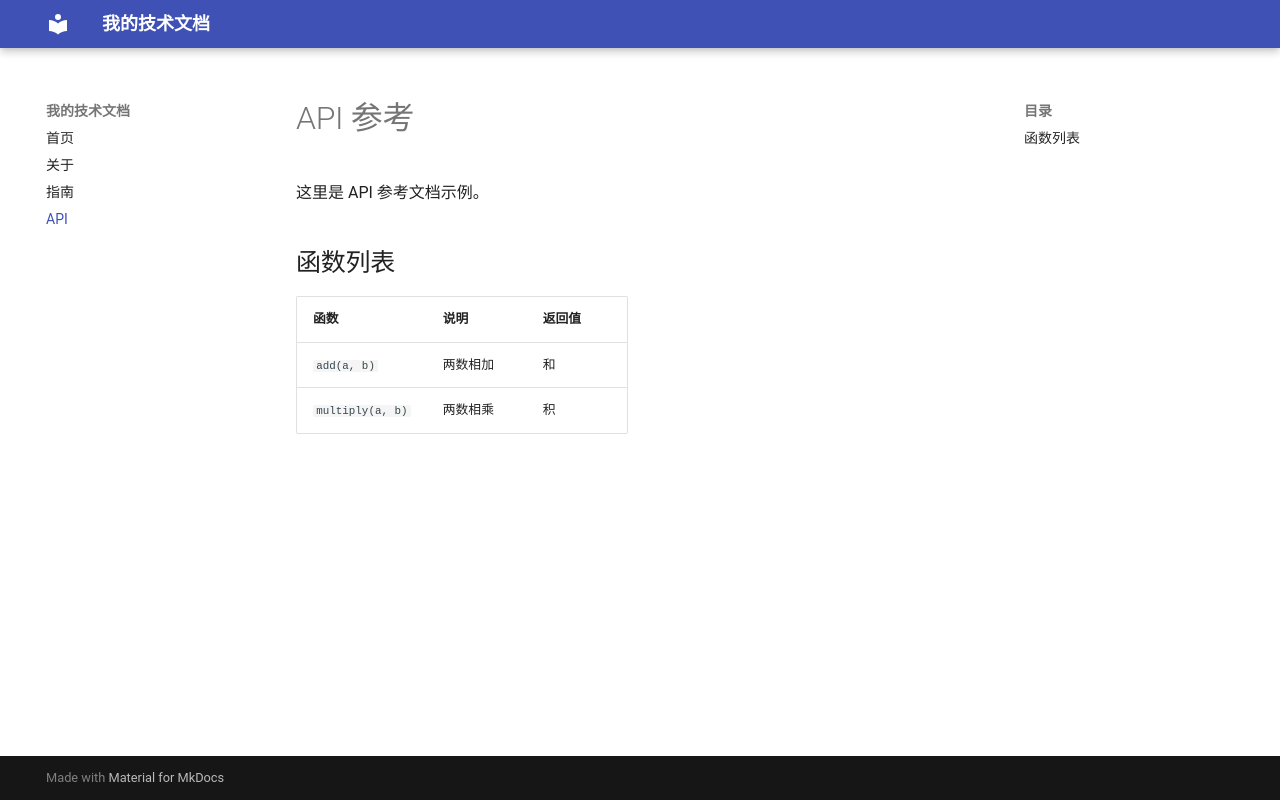

repository: Shaon-xyx/my-docs · page: api/index.html · generator: mkdocs

# API 参考

这里是 API 参考文档示例。

## 函数列表

| 函数 | 说明 | 返回值 |
| --- | --- | --- |
| `add(a, b)` | 两数相加 | 和 |
| `multiply(a, b)` | 两数相乘 | 积 |
